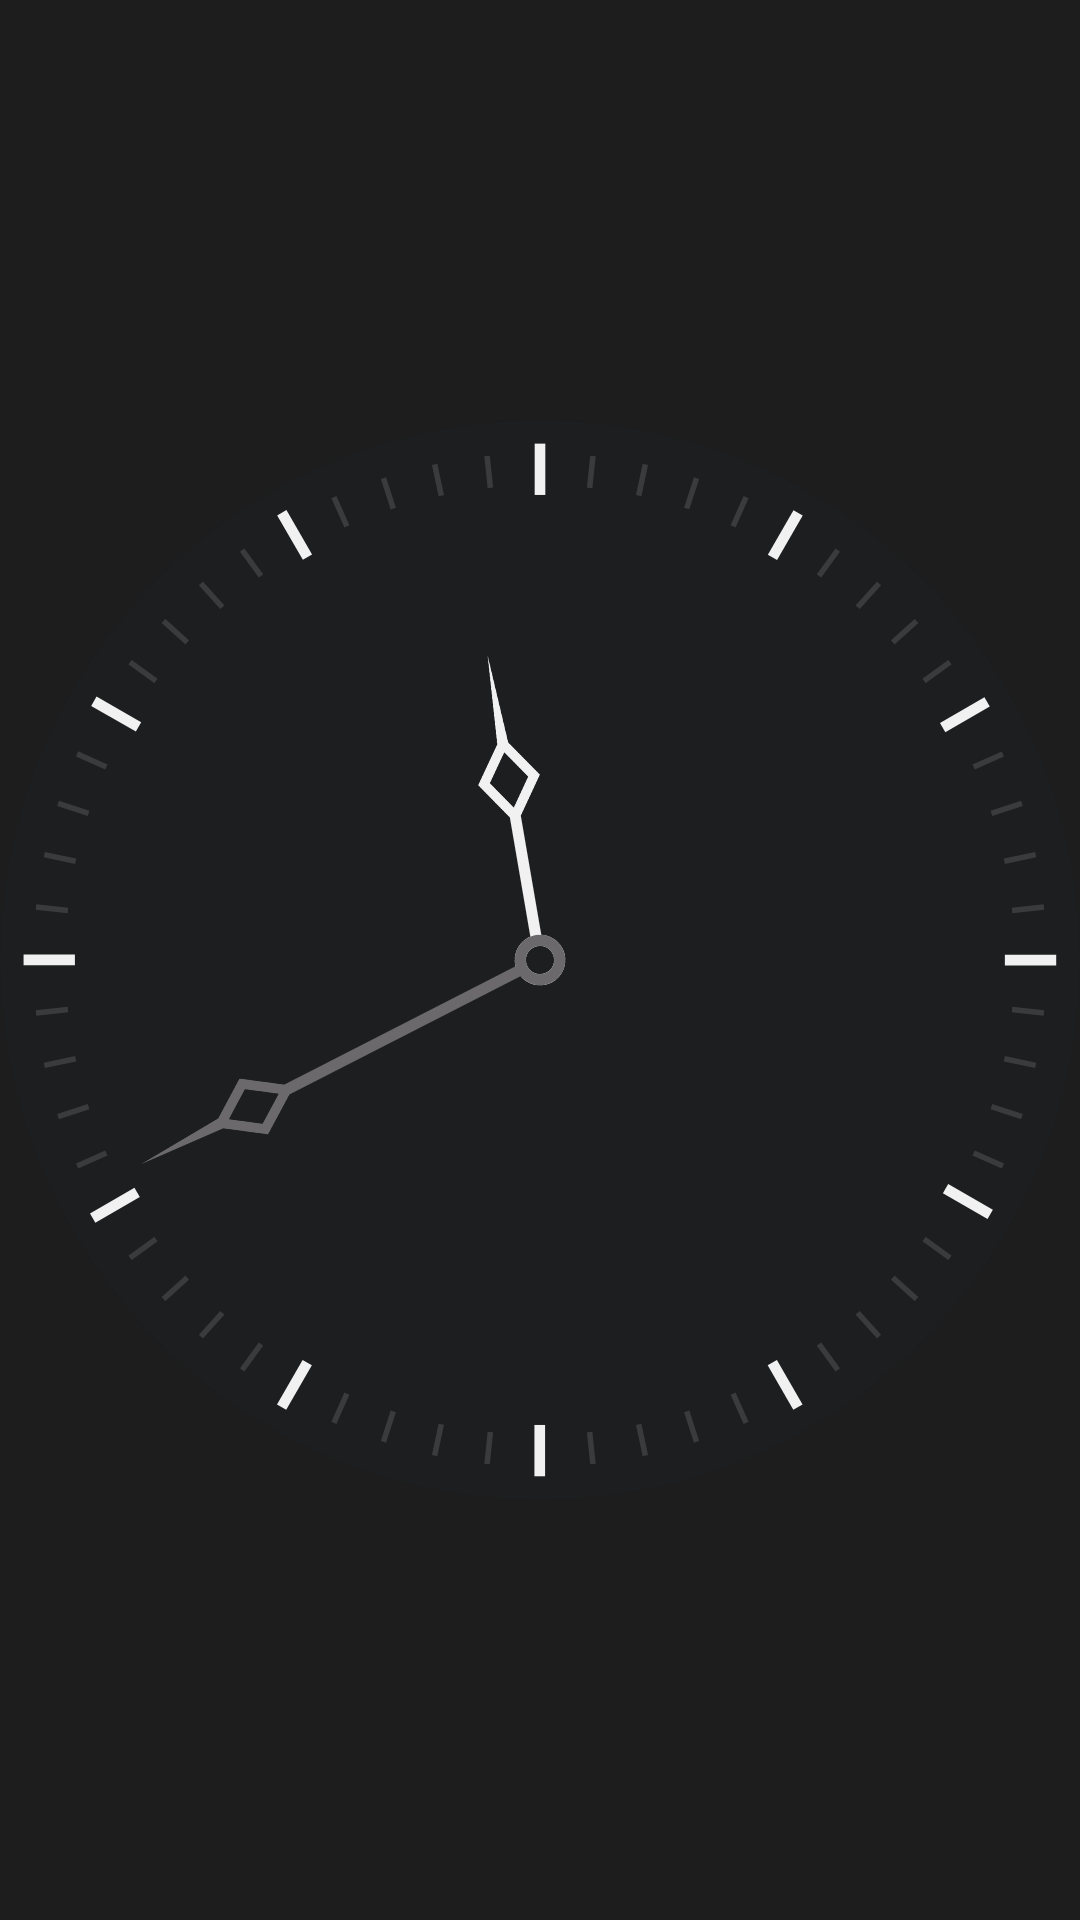

Here is an Android app screen rendered from its layout file. Give the layout XML and the strings, colors and styles it references.
<!-- AndroidManifest.xml: application theme AppTheme -->
<!-- res/layout/square_analog_clock_widget.xml -->
<?xml version="1.0" encoding="utf-8"?>
<RelativeLayout xmlns:android="http://schemas.android.com/apk/res/android"
    android:theme="@style/AppTheme"
    android:gravity="center"
    android:padding="0dp"
    android:layout_width="wrap_content"
    android:layout_height="match_parent">
    <AnalogClock
        android:id="@+id/simpleAnalogClock"
        android:background="@android:color/transparent"
        android:layout_width="wrap_content"
        android:layout_height="wrap_content"
        android:dial="@drawable/clock_face_6"
        android:hand_hour="@drawable/hour_face_6"
        android:hand_minute="@drawable/minute_face_6"
        android:hand_second="@drawable/second_6"/>
</RelativeLayout>
<!-- resources referenced by this layout -->
<resources>
  <!-- drawable hour_face_6 (drawable) -->
  <?xml version="1.0" encoding="utf-8"?>
  <vector xmlns:android="http://schemas.android.com/apk/res/android" xmlns:app="http://schemas.android.com/apk/res-auto" xmlns:aapt="http://schemas.android.com/aapt" android:height="778dp" android:width="778dp" android:viewportWidth="389" android:viewportHeight="389">
      <path android:fillColor="?attr/bgColorInVerse" android:pathData="M196.5,185.63L196.5,142.06l9.27,-13.36 -9.27,-13.36 -2,-32.25 -2,32.25 -9.27,13.36 9.27,13.36v43.57a9.1,9.1 0,1 0,4 0ZM187.5,128.7 L192.5,121.48 194.5,118.6 196.5,121.48 201.5,128.7 196.5,135.92 194.5,138.8 192.5,135.92ZM194.5,199.6a5.1,5.1 0,1 1,5.1 -5.1A5.1,5.1 0,0 1,194.5 199.6Z"/>
  </vector>
  <color name="clock_minute_hand_color">#6b696c</color>
  <color name="bg_color">#1C1E1F</color>
  <color name="md_theme_background">#1d1d1d</color>
  <color name="md_theme_surface">#1d1d1d</color>
  <color name="md_theme_onSurface">#f1f1f1</color>
  <color name="md_theme_primary">#ff0049</color>
  <color name="md_theme_onPrimary">#ffffff</color>
  <color name="md_theme_error">#ba1a1a</color>
  <color name="md_theme_errorContainer">#ffdad6</color>
  <color name="md_theme_onError">#ffffff</color>
  <color name="md_theme_onErrorContainer">#410002</color>
  <color name="md_theme_onBackground">#f1f1f1</color>
  <color name="md_theme_inverseSurface">#f1f1f1</color>
  <color name="md_theme_inverseOnSurface">#1d1d1d</color>
  <color name="md_theme_inversePrimary">#ff0049</color>
  <color name="md_theme_primaryContainer">#ff0049</color>
  <color name="md_theme_onPrimaryContainer">#ffffff</color>
  <color name="md_theme_secondary">#6c696d</color>
  <color name="md_theme_onSecondary">#ffffff</color>
  <color name="md_theme_secondaryContainer">#3b393e</color>
  <color name="md_theme_onSecondaryContainer">#f1f1f1</color>
  <color name="md_theme_tertiary">#2c2b2d</color>
  <color name="md_theme_onTertiary">#f1f1f1</color>
  <color name="md_theme_tertiaryContainer">#2c2b2d</color>
  <color name="md_theme_onTertiaryContainer">#f1f1f1</color>
  <color name="md_theme_outline">#3b393e</color>
  <color name="md_theme_outlineVariant">#2c2b2d</color>
  <color name="md_theme_surfaceVariant">#2c2b2d</color>
  <color name="md_theme_onSurfaceVariant">#f1f1f1</color>
  <color name="md_theme_onPrimaryFixed">#ffffff</color>
  <color name="md_theme_onPrimaryFixedVariant">#ffffff</color>
  <color name="md_theme_onSecondaryFixed">#ffffff</color>
  <color name="md_theme_onSecondaryFixedVariant">#f1f1f1</color>
  <color name="md_theme_onTertiaryFixed">#ffffff</color>
  <color name="md_theme_onTertiaryFixedVariant">#f1f1f1</color>
  <color name="md_theme_primaryFixed">#ff0049</color>
  <color name="md_theme_primaryFixedDim">#cc003a</color>
  <color name="md_theme_secondaryFixed">#6c696d</color>
  <color name="md_theme_secondaryFixedDim">#5a5860</color>
  <color name="md_theme_tertiaryFixed">#2c2b2d</color>
  <color name="md_theme_tertiaryFixedDim">#232224</color>
  <color name="md_theme_surfaceBright">#3b393e</color>
  <color name="md_theme_surfaceContainer">#2c2b2d</color>
  <color name="md_theme_surfaceContainerHigh">#3b393e</color>
  <color name="md_theme_surfaceContainerHighest">#4a484d</color>
  <color name="md_theme_surfaceContainerLow">#232224</color>
  <color name="md_theme_surfaceContainerLowest">#1a191b</color>
  <color name="md_theme_surfaceDim">#1d1d1d</color>
  <color name="bg_color_1">#2A2D2E</color>
  <color name="bg_color_1_dark">#2A2D2E</color>
  <color name="bg_color_2">#6A6A6B</color>
  <color name="bg_color_2_dark">#6A6A6B</color>
  <color name="bg_color_3">#3A3B3D</color>
  <color name="bg_color_inverse">#f1f1f1</color>
  <color name="bg_color_ui">#ececec</color>
  <color name="card_ui">#2c2b2d</color>
  <color name="redf">#E22E31</color>
  <color name="red_light">#f1f1f1</color>
</resources>
